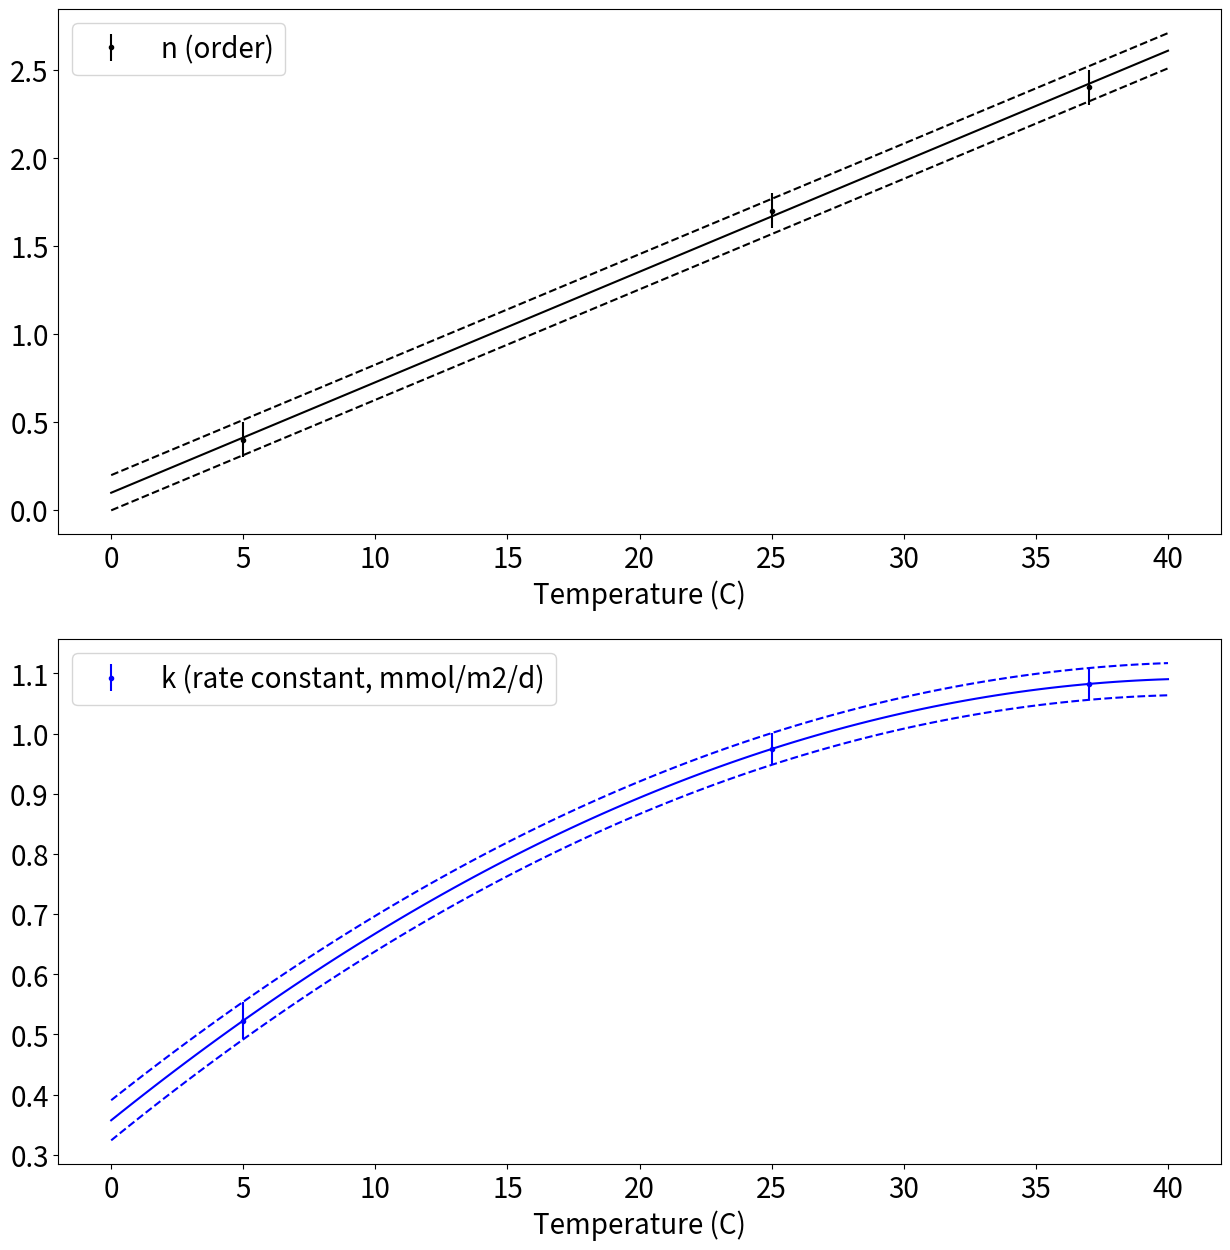

Here is the Python script that generated this plot: (Note: this script raises an exception after producing the figure.)
#!/usr/bin/env python3
# -*- coding: utf-8 -*-
"""
Created on Sun Jul  4 20:18:58 2021

[redacted]
"""
import numpy as np
import matplotlib.pyplot as plt

def fmt(x):
    s = f'{x:.1f}'
    if s.endswith('0'):
        s = f'{x:.0f}'
    return f'{s}'

T = np.array([5, 25, 37])

n = np.array([0.4, 1.7, 2.4])
nstdv = np.array([0.1, 0.1, 0.1])


# Note: (24/1000) conversion factor is to convert umol m-2 h-1 -> mmol m-2 d-1
k = np.array([21.8, 40.6, 45.1])*(24/1000)
kstdv = np.array([1.3, 1.1, 1.1])*(24/1000)

n_mean = np.polyfit(T, n, deg=1)
n_mean_p = np.poly1d(n_mean)
n_hi = np.polyfit(T, n+nstdv, deg=1)
n_hi_p = np.poly1d(n_hi)
n_lo = np.polyfit(T, n-nstdv, deg=1)
n_lo_p = np.poly1d(n_lo)

k_mean = np.polyfit(T, k, deg=2)
k_mean_p = np.poly1d(k_mean)
k_hi = np.polyfit(T, k+kstdv, deg=2)
k_hi_p = np.poly1d(k_hi)
k_lo = np.polyfit(T, k-kstdv, deg=2)
k_lo_p = np.poly1d(k_lo)

T_cont = np.linspace(0, 40, num=100)

# Plotting
plt.rcParams.update({'font.size' : 20})
f, ax = plt.subplots(2, 1, figsize=(15, 15))

ax[0].errorbar(T, n, yerr=nstdv, c='k', marker='.', linestyle='none', label='n (order)')
ax[0].plot(T_cont, n_mean_p(T_cont), 'k')
ax[0].plot(T_cont, n_hi_p(T_cont), 'k--')
ax[0].plot(T_cont, n_lo_p(T_cont), 'k--')
ax[0].set_xlabel('Temperature (C)')
ax[0].legend()

ax[1].errorbar(T, k, yerr=kstdv, c='b', marker='.', linestyle='none', label='k (rate constant, mmol/m2/d)')
ax[1].plot(T_cont, k_mean_p(T_cont), 'b')
ax[1].plot(T_cont, k_hi_p(T_cont), 'b--')
ax[1].plot(T_cont, k_lo_p(T_cont), 'b--')
ax[1].set_xlabel('Temperature (C)')
ax[1].legend()

plt.savefig('../figures/parameters.png', dpi=300)


# Now plot phase diagrams
Omega = np.linspace(1.5, 5, num=100)
T     = np.linspace(15, 35, num=100)
T, Omega = np.meshgrid(T, Omega)

R_lo = k_lo_p(T)*((Omega-1)**(n_lo_p(T)))
R_hi = k_hi_p(T)*((Omega-1)**(n_hi_p(T)))
R_mean = k_mean_p(T)*((Omega-1)**(n_mean_p(T)))

f, ax = plt.subplots(1, 1, figsize=(15, 15))
levels=np.linspace(0, 30, num=31, dtype=np.int8)

c_mean = ax.contour(T, Omega, R_mean, levels=levels, colors='k', linestyles='-', label='mean')
ax.clabel(c_mean, levels, fmt=fmt)

# c_lo = ax.contour(T, Omega, R_lo, levels=levels, colors='b', linestyles='-', label='low end')
# ax.clabel(c_lo, levels, fmt=fmt)

# c_hi = ax.contour(T, Omega, R_hi, levels=levels, colors='r', linestyles='-', label='high end')
# ax.clabel(c_hi, levels, fmt=fmt)

font = {'size': 20}
ax.set_xlabel('Temperature (C)')
ax.set_ylabel('Omega')

f.subplots_adjust(hspace=0.0, top=0.95)

f.suptitle('Inorganic aragonite precipitation rate (mmol m-2 d-1) ')
plt.savefig('../figures/parameter_space.png', dpi=300)


